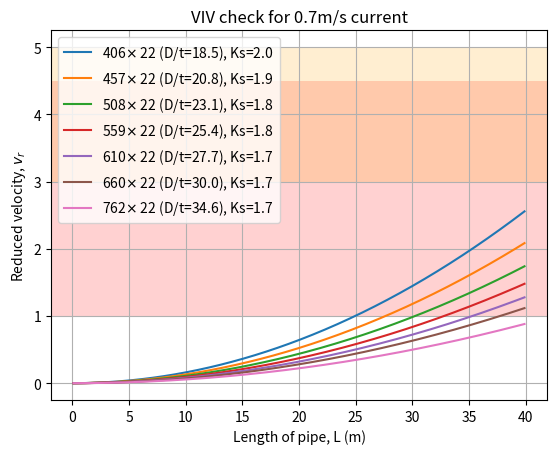

Python code for this plot:
#!/usr/bin/env python3
# -*- coding: utf-8 -*-
"""
Check for vortex-induced vibration occurrence in drill casing 
due to seawater current, based on DNV-RP-C205
viv.py -- 2019-21 ckunte
Jul 19, 2019: Initial commit
Jan 29, 2021: Code re-factored
"""
import numpy as np
import matplotlib.pyplot as plt


def vivc(*args):
    for i in D:
        # Pipe cross sectional area (m^2):
        A = (np.pi / 4.0) * (i ** 2 - (i - 2 * t) ** 2)
        # Pipe cross sectional moment of inertia (m^4):
        I = (np.pi / 64.0) * (i ** 4 - (i - 2 * t) ** 4)
        # Mass of pipe (kg/m):
        Ms = A * ys
        # Added mass (kg/m):
        Ma = cm * rho * np.pi * (i + 2 * tm) ** 2 / 4.0
        # Entrained mass (kg/m):
        Mi = f * rho * (np.pi / 4) * (i - 2 * t) ** 2
        # Marine growth mass (kg/m):
        Mg = np.pi * (i + tm) * tm * ym
        # Total mass (kg/m):
        Mtot = Ms + Ma + Mi + Mg
        # Pipe natural frequency (Roark):
        fn = (0.5 * c / np.pi) * (E * I / (Mtot * l ** 4)) ** 0.5
        # Stability parameter (Ks):
        Ks = 2 * Mtot * (2 * np.pi * beta) / (rho * (i + 2 * tm) ** 2)
        # Reduced velocity:
        vr = v / (fn * i)
        lbl = "%0.0f$\\times$ %0.0f (D/t=%.1f), Ks=%.1f" % (
            (i * 1e3),
            (t * 1e3),
            (i / t),
            Ks,
        )
        plt.plot(l, vr, label=lbl)
        pass
    plt.title("VIV check for %.1fm/s current" % v)
    # In-line VIV occurrence limits ( 1.0 =< Vr =< 4.5 )
    plt.axhspan(1.0, 4.5, facecolor="r", alpha=0.18)
    # Cross flow VIV occurrence limits (3.0 =< Vr =< 16.0 )
    # change upper limit 16.0 to a lower value for plot
    # clarity, if necessary
    plt.axhspan(3.0, 5.0, facecolor="orange", alpha=0.18)
    plt.grid(True)
    plt.legend(loc=0)
    plt.xlabel("Length of pipe, L (m)")
    plt.ylabel("Reduced velocity, $v_r$")
    plt.savefig("vivc.svg")
    plt.close()
    pass


if __name__ == "__main__":
    # -- USER INPUTS --
    # List of pipe diameters
    D = [0.4064, 0.4572, 0.508, 0.5588, 0.6096, 0.6604, 0.762]
    # Pipe wall thickness
    t = 0.022
    # Pipe length: min.length, max.length, increment (m)
    l = np.arange(0.1, 40.0, 0.1)
    # Pipe flooded state: (1 = flooded; 0 = buoyant)
    f = 1
    # End condition, c: 
    #   fixed = 22.2; 
    #   clamped = 15.4;
    #   simply-supported = 9.87; 
    #   cantilevered = 3.52
    c = 15.4
    # Steel modulus of elasticity (N/m^2)
    E = 2.05e11
    # Steel density (kg/m^3)
    ys = 7850.0
    # Seawater density (kg/m^3)
    rho = 1025.0
    # Structural damping ratio for slender steel pipes in water
    beta = 0.05
    # Current velocity (m/s) for 1-year return period
    v = 0.7
    # Marine growth thickness (m)
    tm = 0.0
    # Marine growth density (kg/m^3)
    ym = 575.0
    # -- END of USER INPUTS --
    # Added mass coefficient (hydrodynamic property)
    cm = 1.2 if (tm > 0.0) else 1.6
    # Plot pipe length versus reduced velocity
    vivc(D, t, l, f, c, E, ys, rho, beta, v, tm, ym, cm)
    pass
